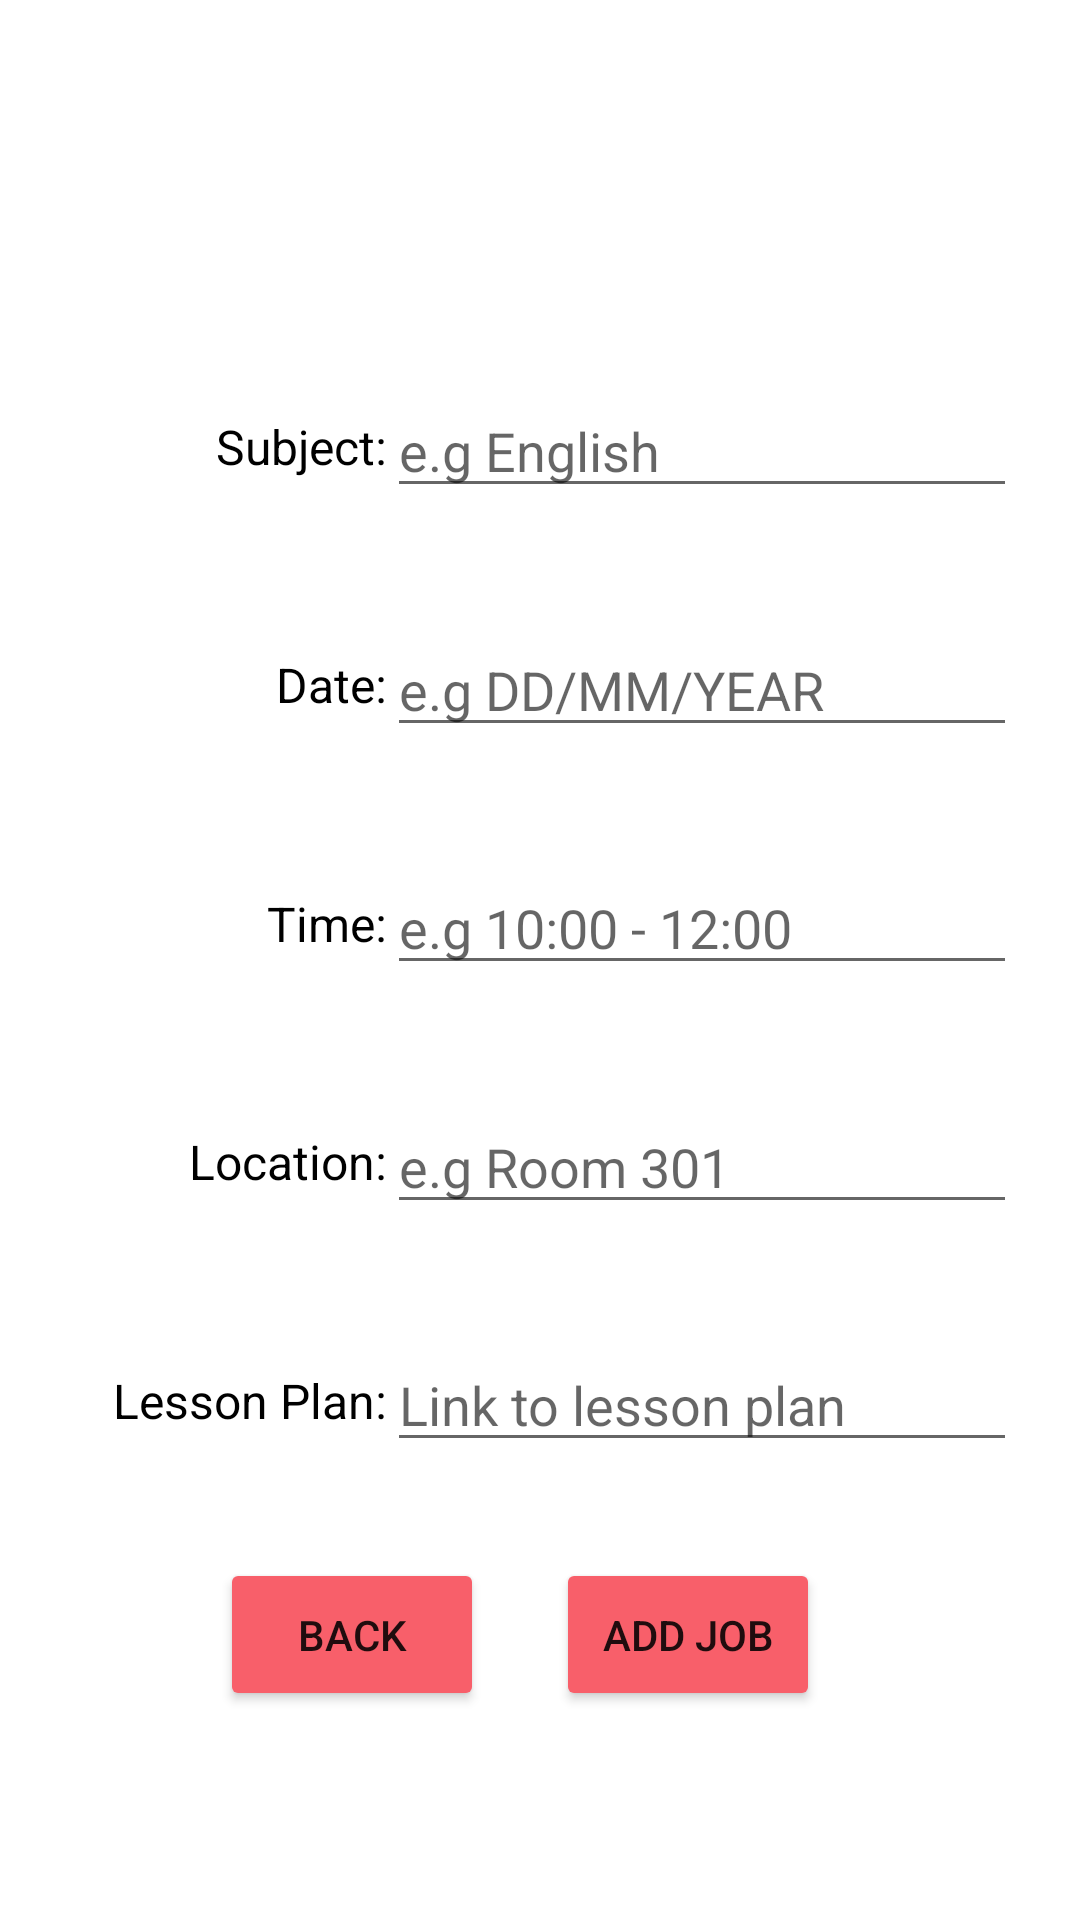

This screen was rendered from an Android layout file. Write that file and the resources it references.
<!-- AndroidManifest.xml: application theme Theme.IASubstituteTeacher -->
<!-- res/layout/activity_add_jobs.xml -->
<?xml version="1.0" encoding="utf-8"?>
<androidx.constraintlayout.widget.ConstraintLayout xmlns:android="http://schemas.android.com/apk/res/android"
    xmlns:app="http://schemas.android.com/apk/res-auto"
    xmlns:tools="http://schemas.android.com/tools"
    android:layout_width="match_parent"
    android:layout_height="match_parent"
    tools:context=".JobsThing.AddJobsActivity">

    <EditText
        android:id="@+id/addJobsSubject"
        android:layout_width="wrap_content"
        android:layout_height="wrap_content"
        android:layout_marginTop="128dp"
        android:ems="10"
        android:hint="e.g English"
        android:inputType="textPersonName"
        app:layout_constraintStart_toEndOf="@+id/textView29"
        app:layout_constraintTop_toTopOf="parent" />

    <EditText
        android:id="@+id/addJobsLocation"
        android:layout_width="wrap_content"
        android:layout_height="wrap_content"
        android:layout_marginTop="48dp"
        android:ems="10"
        android:hint="e.g Room 301"
        android:inputType="textPersonName"
        app:layout_constraintEnd_toEndOf="@+id/addJobsTime"
        app:layout_constraintTop_toBottomOf="@+id/textView25" />

    <EditText
        android:id="@+id/addJobsDate"
        android:layout_width="wrap_content"
        android:layout_height="wrap_content"
        android:layout_marginTop="48dp"
        android:ems="10"
        android:hint="e.g DD/MM/YEAR"
        android:inputType="textPersonName"
        app:layout_constraintEnd_toEndOf="@+id/addJobsSubject"
        app:layout_constraintTop_toBottomOf="@+id/textView29" />

    <EditText
        android:id="@+id/addJobsTime"
        android:layout_width="wrap_content"
        android:layout_height="wrap_content"
        android:layout_marginTop="48dp"
        android:ems="10"
        android:hint="e.g 10:00 - 12:00"
        android:inputType="textPersonName"
        app:layout_constraintEnd_toEndOf="@+id/addJobsDate"
        app:layout_constraintTop_toBottomOf="@+id/textView26" />

    <TextView
        android:id="@+id/textView25"
        android:layout_width="wrap_content"
        android:layout_height="wrap_content"
        android:layout_marginTop="48dp"
        android:text="Time:"
        android:textColor="@color/black"
        android:textSize="16sp"
        app:layout_constraintEnd_toStartOf="@+id/addJobsDate"
        app:layout_constraintTop_toBottomOf="@+id/addJobsDate" />

    <TextView
        android:id="@+id/textView26"
        android:layout_width="wrap_content"
        android:layout_height="wrap_content"
        android:layout_marginTop="48dp"
        android:text="Date:"
        android:textColor="@color/black"
        android:textSize="16sp"
        app:layout_constraintEnd_toStartOf="@+id/addJobsSubject"
        app:layout_constraintTop_toBottomOf="@+id/addJobsSubject" />

    <TextView
        android:id="@+id/textView27"
        android:layout_width="wrap_content"
        android:layout_height="wrap_content"
        android:layout_marginTop="48dp"
        android:text="Lesson Plan:"
        android:textColor="@color/black"
        android:textSize="16sp"
        app:layout_constraintEnd_toStartOf="@+id/addJobsLocation"
        app:layout_constraintTop_toBottomOf="@+id/addJobsLocation" />

    <TextView
        android:id="@+id/textView28"
        android:layout_width="wrap_content"
        android:layout_height="wrap_content"
        android:layout_marginTop="48dp"
        android:text="Location:"
        android:textColor="@color/black"
        android:textSize="16sp"
        app:layout_constraintEnd_toStartOf="@+id/addJobsTime"
        app:layout_constraintTop_toBottomOf="@+id/addJobsTime" />

    <EditText
        android:id="@+id/addJobsLessonPlan"
        android:layout_width="wrap_content"
        android:layout_height="wrap_content"
        android:layout_marginTop="48dp"
        android:ems="10"
        android:hint="Link to lesson plan"
        android:inputType="textPersonName"
        app:layout_constraintEnd_toEndOf="@+id/addJobsLocation"
        app:layout_constraintTop_toBottomOf="@+id/textView28" />

    <TextView
        android:id="@+id/textView29"
        android:layout_width="wrap_content"
        android:layout_height="wrap_content"
        android:layout_marginStart="72dp"
        android:layout_marginLeft="72dp"
        android:text="Subject:"
        android:textColor="@color/black"
        android:textSize="16sp"
        app:layout_constraintBottom_toBottomOf="@+id/addJobsSubject"
        app:layout_constraintStart_toStartOf="parent"
        app:layout_constraintTop_toTopOf="@+id/addJobsSubject" />

    <Button
        android:id="@+id/button10"
        android:layout_width="wrap_content"
        android:layout_height="51dp"
        android:layout_marginStart="48dp"
        android:layout_marginLeft="48dp"
        android:layout_marginTop="32dp"
        android:onClick="backAddJob"
        android:text="Back"
        app:backgroundTint="#f85f6a"
        app:layout_constraintEnd_toEndOf="parent"
        app:layout_constraintEnd_toStartOf="@+id/button11"
        app:layout_constraintHorizontal_bias="0.512"
        app:layout_constraintStart_toStartOf="parent"
        app:layout_constraintTop_toBottomOf="@+id/addJobsLessonPlan" />

    <Button
        android:id="@+id/button11"
        android:layout_width="wrap_content"
        android:layout_height="51dp"
        android:layout_marginTop="32dp"
        android:layout_marginEnd="48dp"
        android:layout_marginRight="48dp"
        android:onClick="addJobs"
        android:text="Add Job"
        app:backgroundTint="#f85f6a"
        app:layout_constraintEnd_toEndOf="parent"
        app:layout_constraintHorizontal_bias="0.827"
        app:layout_constraintStart_toStartOf="parent"
        app:layout_constraintTop_toBottomOf="@+id/addJobsLessonPlan" />

</androidx.constraintlayout.widget.ConstraintLayout>
<!-- resources referenced by this layout -->
<resources>
  <style name="Theme.IASubstituteTeacher" parent="Theme.MaterialComponents.DayNight.DarkActionBar">
          
          <item name="colorPrimary">@color/purple_500</item>
          <item name="colorPrimaryVariant">@color/purple_700</item>
          <item name="colorOnPrimary">@color/white</item>
          
          <item name="colorSecondary">@color/teal_200</item>
          <item name="colorSecondaryVariant">@color/teal_700</item>
          <item name="colorOnSecondary">@color/black</item>
          
          <item name="android:statusBarColor" tools:targetApi="l">?attr/colorPrimaryVariant</item>
          
      </style>
  <!-- not gathered from this repository: default colours our renderer supplied (Android Studio template values) -->
  <color name="purple_500">#FF6200EE</color>
  <color name="purple_700">#FF3700B3</color>
  <color name="teal_200">#FF03DAC5</color>
  <color name="teal_700">#FF018786</color>
  <color name="black">#FF000000</color>
  <color name="white">#FFFFFFFF</color>
</resources>
